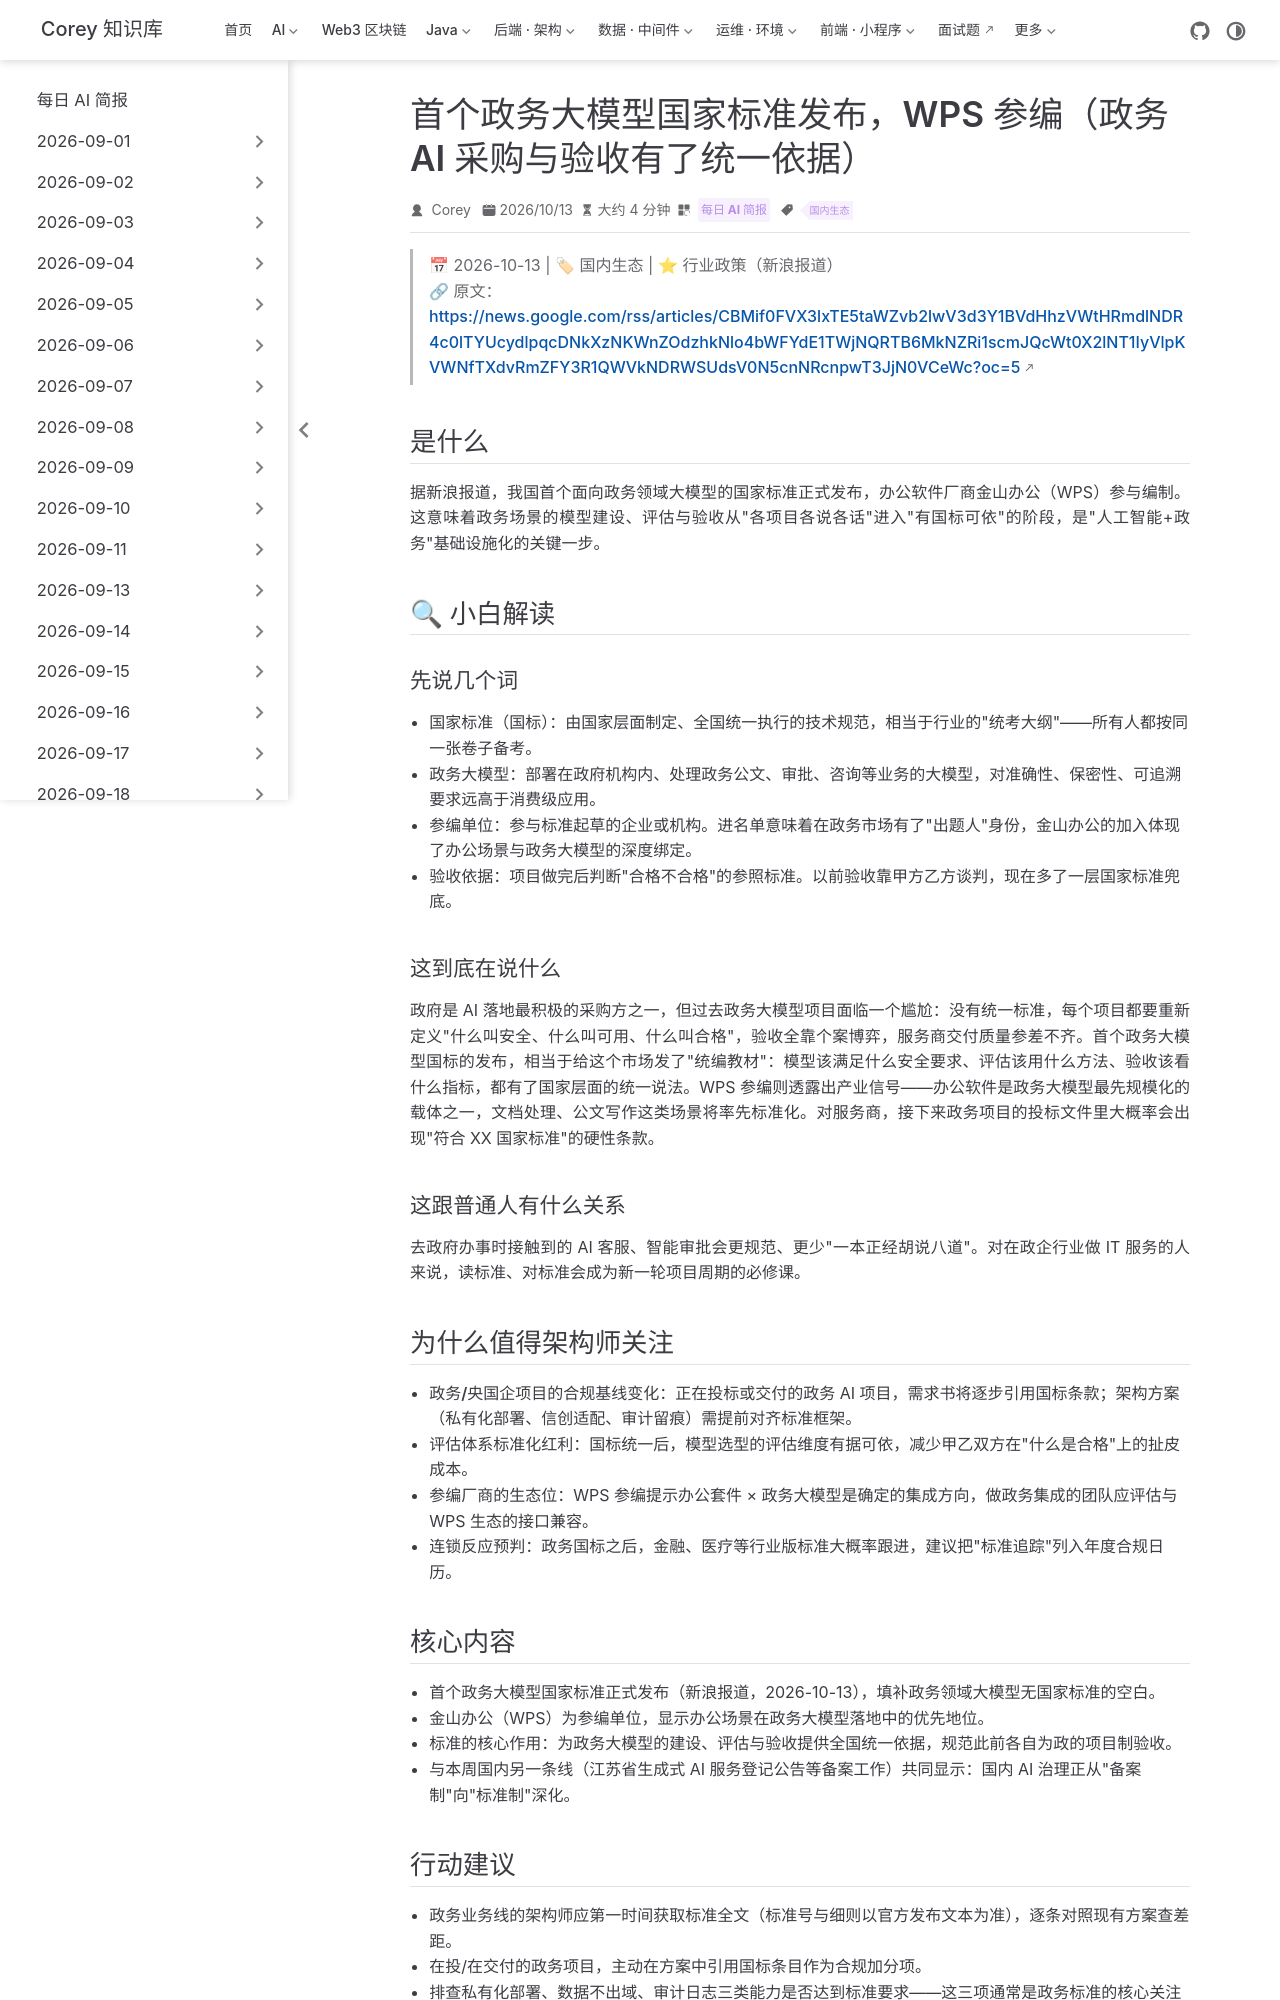

repository: code-corey/code-corey.github.io · page: News/2026-10-14/10-china-gov-llm-standard.html · generator: jekyll

---
title: "首个政务大模型国家标准发布，WPS 参编（政务 AI 采购与验收有了统一依据）"
shortTitle: "政务大模型国标发布"
sidebarGroup: "2026-10-14"
order: 10
date: 2026-10-13
category:
  - "每日 AI 简报"
tag:
  - "国内生态"
description: "据新浪报道，首个针对政务大模型的国家标准正式发布，金山办公（WPS）参与编制。政务领域模型选型、建设与验收将有了统一的国家级依据，服务商需尽快对标。"
---

# 首个政务大模型国家标准发布 WPS参编（政务大模型国家标准落地：政务 AI 建设进入有标可依阶段）

> 📅 2026-10-13 | 🏷 国内生态 | ⭐ 行业政策（新浪报道）
> 🔗 原文：https://news.google.com/rss/articles/CBMif0FVX3lxTE5taWZvb2lwV3d3Y1BVdHhzVWtHRmdlNDR4c0lTYUcydlpqcDNkXzNKWnZOdzhkNlo4bWFYdE1TWjNQRTB6MkNZRi1scmJQcWt0X2lNT1IyVlpKVWNfTXdvRmZFY3R1QWVkNDRWSUdsV0N5cnNRcnpwT3JjN0VCeWc?oc=5

## 是什么

据新浪报道，我国首个面向政务领域大模型的国家标准正式发布，办公软件厂商金山办公（WPS）参与编制。这意味着政务场景的模型建设、评估与验收从"各项目各说各话"进入"有国标可依"的阶段，是"人工智能+政务"基础设施化的关键一步。

## 🔍 小白解读

### 先说几个词

- **国家标准（国标）**：由国家层面制定、全国统一执行的技术规范，相当于行业的"统考大纲"——所有人都按同一张卷子备考。
- **政务大模型**：部署在政府机构内、处理政务公文、审批、咨询等业务的大模型，对准确性、保密性、可追溯要求远高于消费级应用。
- **参编单位**：参与标准起草的企业或机构。进名单意味着在政务市场有了"出题人"身份，金山办公的加入体现了办公场景与政务大模型的深度绑定。
- **验收依据**：项目做完后判断"合格不合格"的参照标准。以前验收靠甲方乙方谈判，现在多了一层国家标准兜底。

### 这到底在说什么

政府是 AI 落地最积极的采购方之一，但过去政务大模型项目面临一个尴尬：没有统一标准，每个项目都要重新定义"什么叫安全、什么叫可用、什么叫合格"，验收全靠个案博弈，服务商交付质量参差不齐。首个政务大模型国标的发布，相当于给这个市场发了"统编教材"：模型该满足什么安全要求、评估该用什么方法、验收该看什么指标，都有了国家层面的统一说法。WPS 参编则透露出产业信号——办公软件是政务大模型最先规模化的载体之一，文档处理、公文写作这类场景将率先标准化。对服务商，接下来政务项目的投标文件里大概率会出现"符合 XX 国家标准"的硬性条款。

### 这跟普通人有什么关系

去政府办事时接触到的 AI 客服、智能审批会更规范、更少"一本正经胡说八道"。对在政企行业做 IT 服务的人来说，读标准、对标准会成为新一轮项目周期的必修课。

## 为什么值得架构师关注

- **政务/央国企项目的合规基线变化**：正在投标或交付的政务 AI 项目，需求书将逐步引用国标条款；架构方案（私有化部署、信创适配、审计留痕）需提前对齐标准框架。
- **评估体系标准化红利**：国标统一后，模型选型的评估维度有据可依，减少甲乙双方在"什么是合格"上的扯皮成本。
- **参编厂商的生态位**：WPS 参编提示办公套件 × 政务大模型是确定的集成方向，做政务集成的团队应评估与 WPS 生态的接口兼容。
- **连锁反应预判**：政务国标之后，金融、医疗等行业版标准大概率跟进，建议把"标准追踪"列入年度合规日历。
